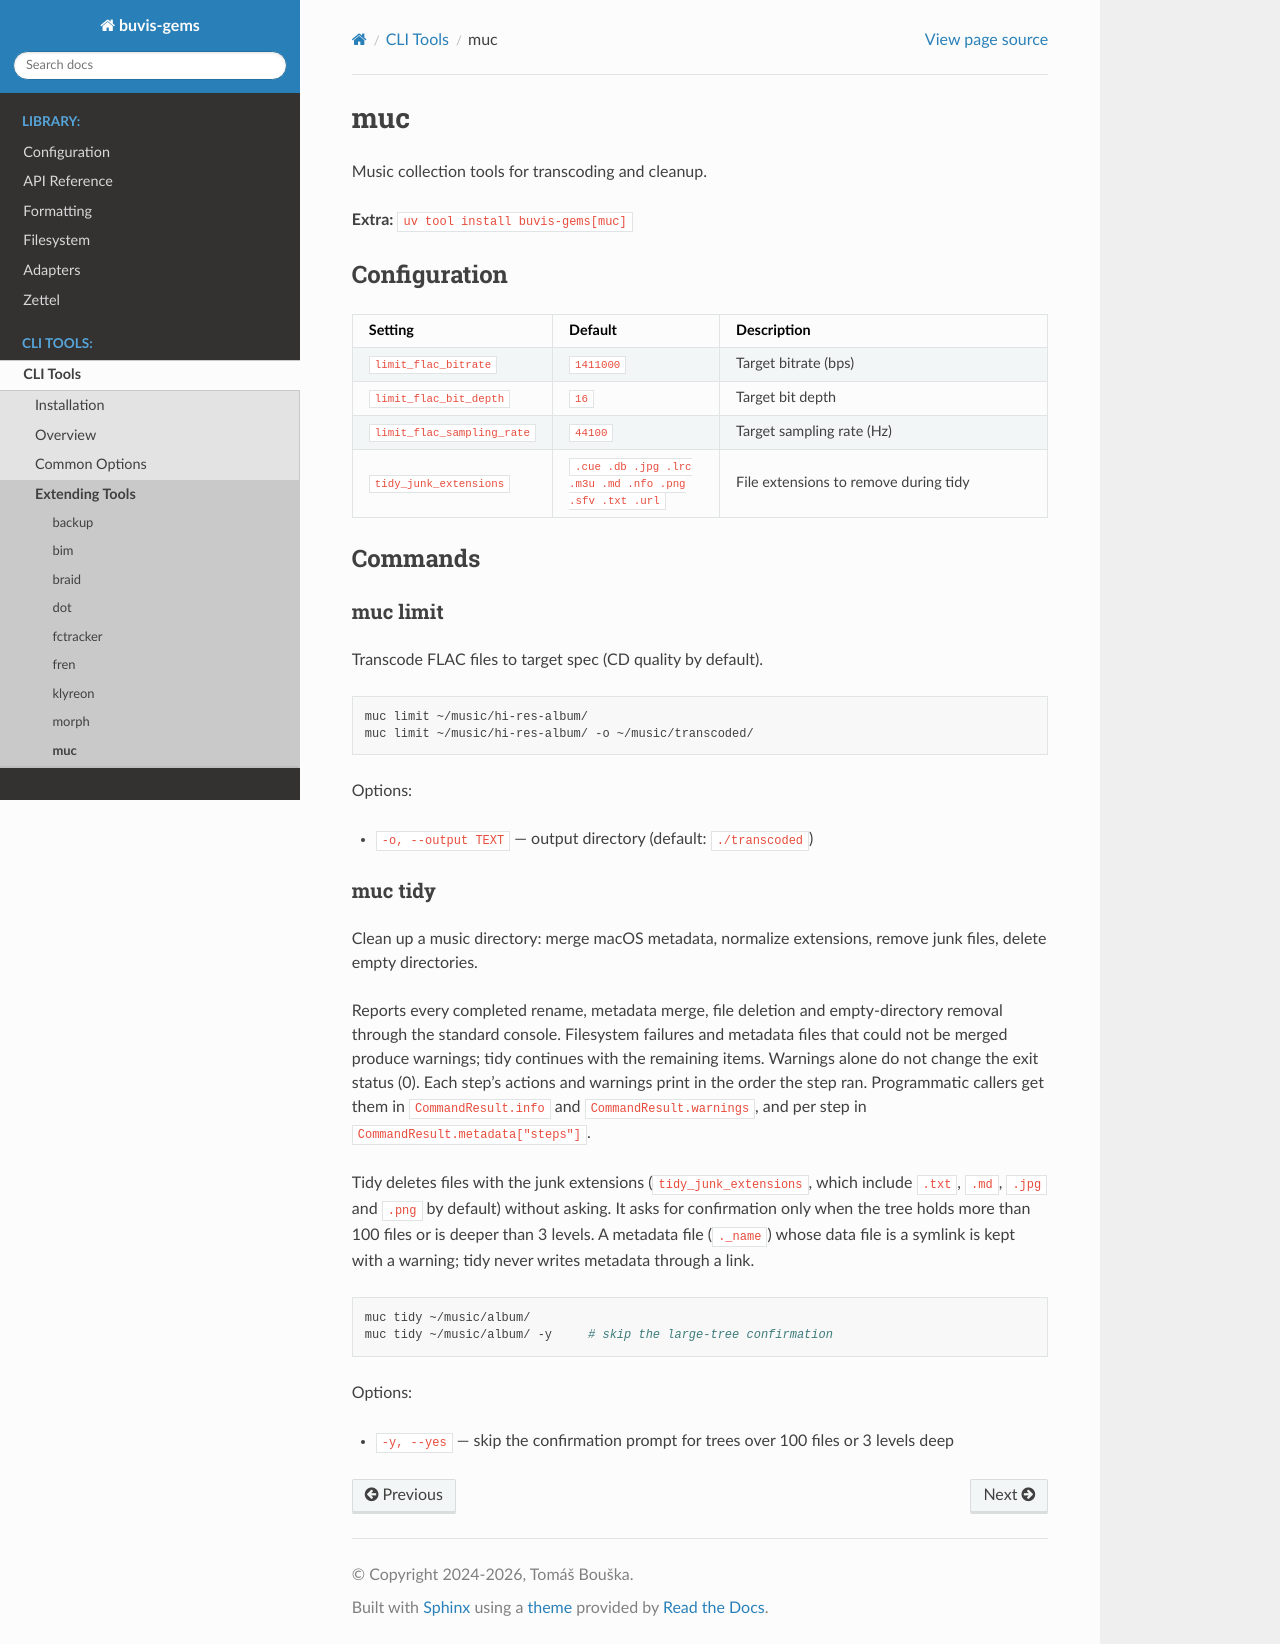

repository: buvis/gems · page: tools/muc.html · generator: sphinx

.. _tool-muc:

muc
===

Music collection tools for transcoding and cleanup.

**Extra:** ``uv tool install buvis-gems[muc]``

Configuration
-------------

.. list-table::
   :header-rows: 1
   :widths: 25 25 50

   * - Setting
     - Default
     - Description
   * - ``limit_flac_bitrate``
     - ``1411000``
     - Target bitrate (bps)
   * - ``limit_flac_bit_depth``
     - ``16``
     - Target bit depth
   * - ``limit_flac_sampling_rate``
     - ``44100``
     - Target sampling rate (Hz)
   * - ``tidy_junk_extensions``
     - ``.cue .db .jpg .lrc .m3u .md .nfo .png .sfv .txt .url``
     - File extensions to remove during tidy

Commands
--------

muc limit
~~~~~~~~~

Transcode FLAC files to target spec (CD quality by default).

.. code-block:: bash

    muc limit ~/music/hi-res-album/
    muc limit ~/music/hi-res-album/ -o ~/music/transcoded/

Options:

- ``-o, --output TEXT`` — output directory (default: ``./transcoded``)

muc tidy
~~~~~~~~

Clean up a music directory: merge macOS metadata, normalize extensions,
remove junk files, delete empty directories.

Reports every completed rename, metadata merge, file deletion and empty-directory
removal through the standard console. Filesystem failures and metadata files that
could not be merged produce warnings; tidy continues with the remaining items.
Warnings alone do not change the exit status (0). Each step's actions and
warnings print in the order the step ran. Programmatic callers get them in
``CommandResult.info`` and ``CommandResult.warnings``, and per step in
``CommandResult.metadata["steps"]``.

Tidy deletes files with the junk extensions (``tidy_junk_extensions``, which
include ``.txt``, ``.md``, ``.jpg`` and ``.png`` by default) without asking. It
asks for confirmation only when the tree holds more than 100 files or is deeper
than 3 levels. A metadata file (``._name``) whose data file is a symlink is
kept with a warning; tidy never writes metadata through a link.

.. code-block:: bash

    muc tidy ~/music/album/
    muc tidy ~/music/album/ -y     # skip the large-tree confirmation

Options:

- ``-y, --yes`` — skip the confirmation prompt for trees over 100 files or 3 levels deep
